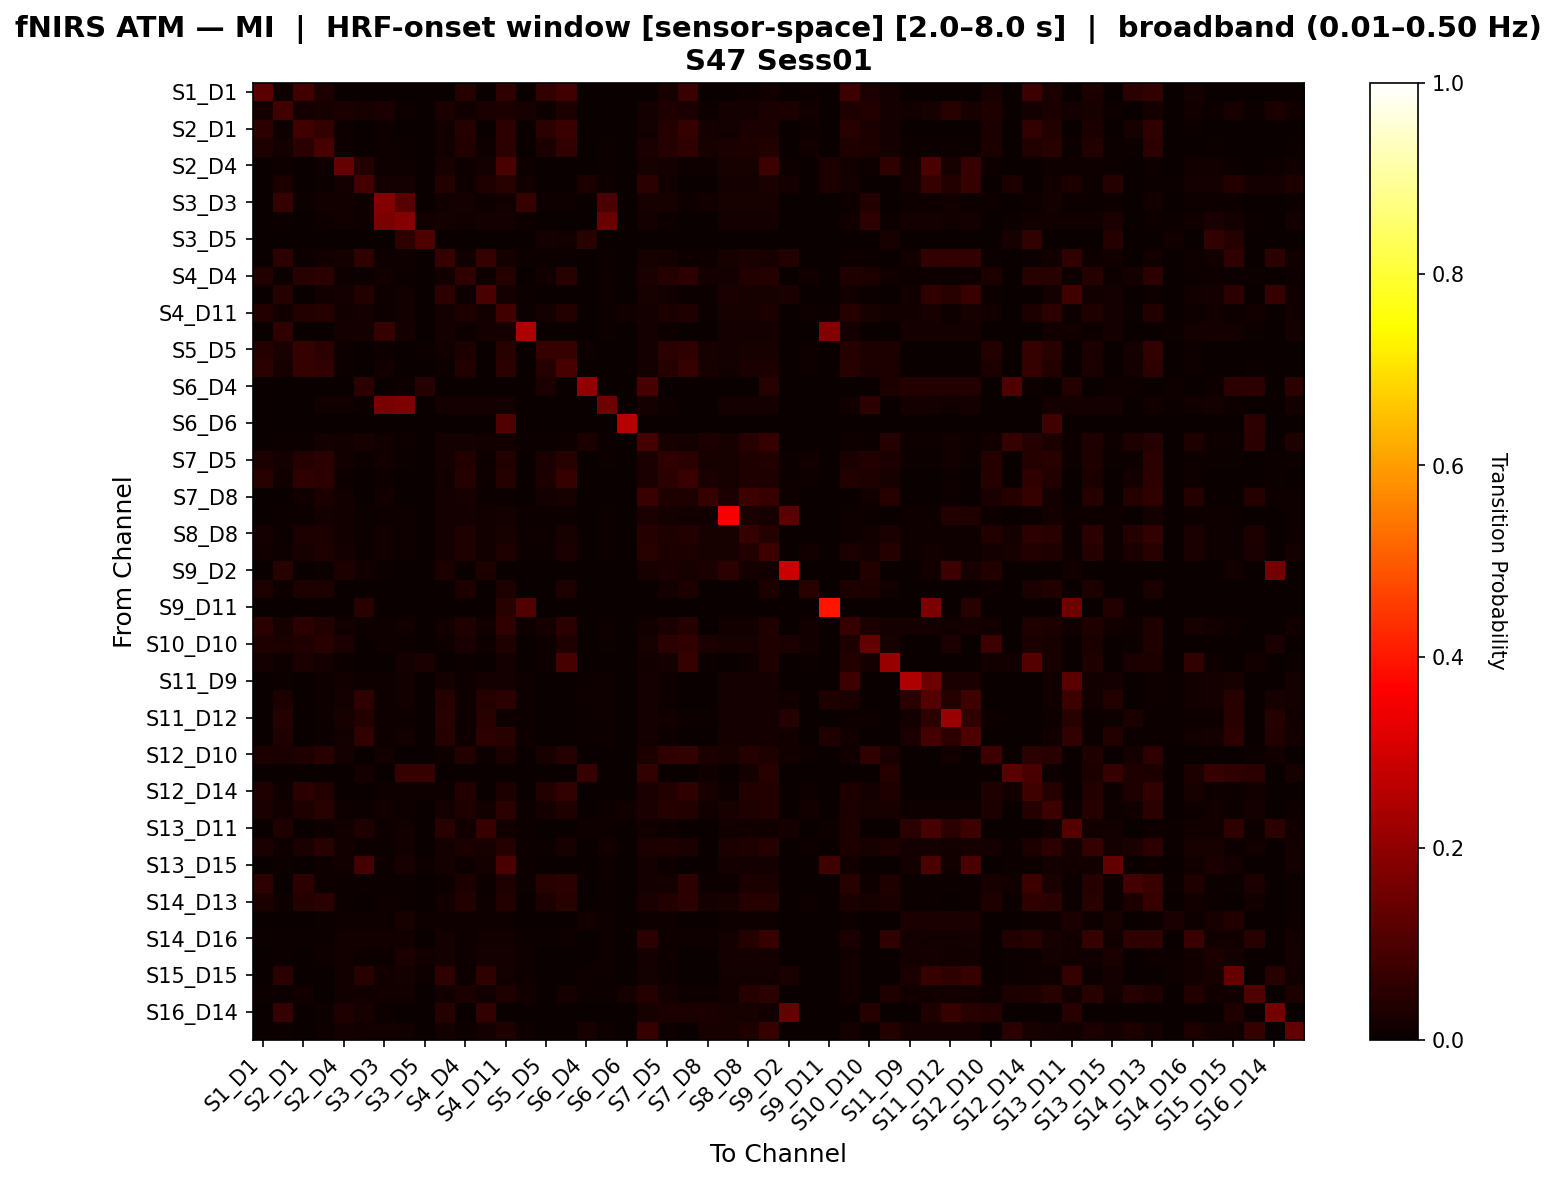

The table this chart was drawn from, first rows:
, S1_D1 hbo, S1_D3 hbo, S2_D1 hbo, S2_D2 hbo, S2_D4 hbo, S3_D1 hbo, S3_D3 hbo, S3_D4 hbo, S3_D5 hbo, S4_D2 hbo, S4_D4 hbo, S4_D6 hbo, S4_D11 hbo, S5_D3 hbo, S5_D5 hbo, S5_D7 hbo, S6_D4 hbo, S6_D5 hbo, S6_D6 hbo, S6_D8 hbo, S7_D5 hbo, S7_D7 hbo, S7_D8 hbo
S1_D1 hbo, 0.1184, 0.01064, 0.08549, 0.02926, 0.0, 0.0, 0.0, 0.0, 0.0, 0.0, 0.04208, 0.0, 0.05657, 0.0, 0.0589, 0.08283, 0.0, 0.0, 0.0, 0.0, 0.02128, 0.07043, 0.0
S1_D3 hbo, 0.01887, 0.08558, 0.01887, 0.02123, 0.02564, 0.02225, 0.02653, 0.009972, 0.0, 0.02653, 0.01371, 0.02368, 0.03026, 0.02225, 0.009434, 0.0283, 0.0, 0.001425, 0.0, 0.01852, 0.03311, 0.02599, 0.008547
S2_D1 hbo, 0.05369, 0.01114, 0.08313, 0.06013, 0.005362, 0.0, 0.009383, 0.0, 0.0, 0.01475, 0.04084, 0.0, 0.05085, 0.0, 0.04862, 0.07369, 0.0, 0.0, 0.0, 0.01475, 0.04239, 0.06292, 0.01877
S2_D2 hbo, 0.03284, 0.01642, 0.04879, 0.09178, 0.009119, 0.0007599, 0.009878, 0.004559, 0.0, 0.01444, 0.03547, 0.009119, 0.04727, 0.0, 0.02413, 0.05927, 0.0, 0.004559, 0.0, 0.02432, 0.04296, 0.05482, 0.02052
S2_D4 hbo, 0.0, 0.01098, 0.002196, 0.01098, 0.136, 0.03729, 0.01171, 0.01171, 0.0, 0.01977, 0.01098, 0.01684, 0.09578, 0.008053, 0.002196, 0.002196, 0.0, 0.007321, 0.0, 0.02123, 0.01903, 0.008785, 0.01098
S3_D1 hbo, 0.0, 0.02834, 0.0, 0.004087, 0.01907, 0.08748, 0.01771, 0.01635, 0.0, 0.03652, 0.0109, 0.03515, 0.04678, 0.01499, 0.0, 0.0, 0.02907, 0.008174, 0.0, 0.04814, 0.01226, 0.0, 0.0
S3_D3 hbo, 0.0, 0.06269, 0.007463, 0.01244, 0.0141, 0.01078, 0.1823, 0.1171, 0.0, 0.01493, 0.01658, 0.01078, 0.01493, 0.06269, 0.009121, 0.00995, 0.0, 0.09426, 0.0, 0.02239, 0.0199, 0.01161, 0.01244
S3_D4 hbo, 0.0, 0.005051, 0.0, 0.008081, 0.01414, 0.0101, 0.168, 0.1842, 0.01212, 0.01616, 0.01212, 0.01616, 0.01616, 0.008081, 0.0, 0.00202, 0.00303, 0.1417, 0.0, 0.01616, 0.0101, 0.0, 0.0
S3_D5 hbo, 0.0, 0.0, 0.0, 0.0, 0.0, 0.0, 0.0, 0.05556, 0.1019, 0.0, 0.0, 0.0, 0.0, 0.0, 0.01852, 0.01389, 0.0463, 0.0, 0.0, 0.0, 0.0, 0.0, 0.0
S4_D2 hbo, 0.0, 0.05256, 0.00672, 0.01478, 0.01815, 0.05525, 0.01008, 0.01075, 0.0, 0.07003, 0.0121, 0.06398, 0.01747, 0.007392, 0.00672, 0.00672, 0.0, 0.00672, 0.0, 0.02151, 0.01747, 0.008737, 0.01008
S4_D4 hbo, 0.03849, 0.005455, 0.04651, 0.04769, 0.008322, 0.004161, 0.01248, 0.007628, 0.0, 0.01387, 0.058, 0.008322, 0.03976, 0.002774, 0.01456, 0.0466, 0.0, 0.006935, 0.0, 0.02358, 0.04055, 0.05305, 0.01595
S4_D6 hbo, 0.0, 0.04088, 0.0, 0.01377, 0.01807, 0.03804, 0.009466, 0.01377, 0.0, 0.05465, 0.01119, 0.0938, 0.01807, 0.007745, 0.0, 0.0, 0.0, 0.008606, 0.0, 0.02065, 0.01377, 0.005164, 0.005164
S4_D11 hbo, 0.03584, 0.01473, 0.03791, 0.04126, 0.01314, 0.01586, 0.01037, 0.01185, 0.0, 0.01926, 0.02935, 0.01556, 0.0854, 0.006667, 0.01863, 0.03791, 0.0, 0.007407, 0.01542, 0.01852, 0.02876, 0.03386, 0.005926
S5_D3 hbo, 0.0, 0.05832, 0.0, 0.001608, 0.01929, 0.01929, 0.06475, 0.01608, 0.0, 0.01929, 0.009646, 0.01768, 0.01768, 0.245, 0.0, 0.0, 0.0, 0.006431, 0.0, 0.01929, 0.01125, 0.0, 0.0
S5_D5 hbo, 0.04207, 0.02439, 0.06435, 0.04949, 0.00495, 0.0, 0.01114, 0.0, 0.007426, 0.01361, 0.02882, 0.0, 0.04454, 0.0, 0.06894, 0.06558, 0.008663, 0.0, 0.0, 0.01609, 0.04949, 0.05692, 0.0198
S5_D7 hbo, 0.04748, 0.02, 0.06468, 0.05871, 0.003922, 0.0, 0.01176, 0.0, 0.0009804, 0.01078, 0.0388, 0.0, 0.04703, 0.0, 0.04137, 0.09134, 0.0, 0.0, 0.0, 0.01765, 0.04157, 0.06574, 0.02059
S6_D4 hbo, 0.0, 0.0, 0.0, 0.0, 0.0, 0.05102, 0.0, 0.01128, 0.04135, 0.0, 0.0, 0.0, 0.0, 0.0, 0.02632, 0.0, 0.2019, 0.0, 0.0, 0.09184, 0.0, 0.0, 0.0
S6_D5 hbo, 0.0, 0.0, 0.0, 0.01544, 0.01544, 0.007722, 0.1656, 0.1753, 0.0, 0.01931, 0.01737, 0.01931, 0.01931, 0.003861, 0.0, 0.0, 0.0, 0.149, 0.0, 0.01931, 0.01158, 0.0, 0.0
S6_D6 hbo, 0.0, 0.0, 0.0, 0.0, 0.0, 0.0, 0.0, 0.0, 0.0, 0.0, 0.0, 0.0, 0.1064, 0.0, 0.0, 0.0, 0.0, 0.0, 0.2553, 0.0, 0.0, 0.0, 0.0
S6_D8 hbo, 0.0, 0.004678, 0.006757, 0.01871, 0.01351, 0.02258, 0.01247, 0.008316, 0.0, 0.01715, 0.01819, 0.01351, 0.01455, 0.005198, 0.007796, 0.0104, 0.02941, 0.005198, 0.0, 0.08756, 0.02131, 0.01611, 0.02918
S7_D5 hbo, 0.02952, 0.01849, 0.03947, 0.04882, 0.01555, 0.004353, 0.01244, 0.006219, 0.0, 0.01679, 0.03528, 0.00995, 0.03702, 0.003109, 0.02411, 0.04382, 0.0, 0.004975, 0.0, 0.0255, 0.05566, 0.05004, 0.02177
S7_D7 hbo, 0.04408, 0.01286, 0.0547, 0.05419, 0.009539, 0.0, 0.009539, 0.0, 0.0, 0.01192, 0.03979, 0.004769, 0.03913, 0.0, 0.03062, 0.06344, 0.0, 0.0, 0.0, 0.02464, 0.04717, 0.07401, 0.02623
S7_D8 hbo, 0.0, 0.003831, 0.01533, 0.02778, 0.01437, 0.0, 0.01245, 0.0, 0.0, 0.01628, 0.02203, 0.005747, 0.007663, 0.0, 0.01724, 0.02203, 0.0, 0.0, 0.0, 0.07225, 0.03448, 0.03161, 0.06544
S8_D6 hbo, 0.0, 0.005411, 0.007035, 0.01894, 0.01461, 0.007035, 0.01136, 0.008658, 0.0, 0.0184, 0.01569, 0.01515, 0.01623, 0.005952, 0.007035, 0.007576, 0.0, 0.005411, 0.0, 0.02381, 0.01894, 0.01353, 0.01353
S8_D8 hbo, 0.01852, 0.004451, 0.02379, 0.02821, 0.01434, 0.006429, 0.01236, 0.007913, 0.0, 0.0178, 0.03318, 0.01385, 0.02013, 0.00544, 0.01155, 0.02196, 0.0, 0.004946, 0.0, 0.04011, 0.03449, 0.036, 0.02112
S8_D15 hbo, 0.0152, 0.009323, 0.02159, 0.03488, 0.01899, 0.006915, 0.0133, 0.008511, 0.0, 0.01596, 0.03382, 0.01383, 0.03285, 0.005851, 0.007447, 0.02531, 0.003378, 0.005319, 0.0, 0.04358, 0.02813, 0.02956, 0.02112
S9_D2 hbo, 0.0, 0.04636, 0.0, 0.006637, 0.03097, 0.01538, 0.006637, 0.0, 0.0, 0.02866, 0.002212, 0.02866, 0.0, 0.0, 0.0, 0.0, 0.0, 0.0, 0.0, 0.01991, 0.02434, 0.02212, 0.02434
S9_D9 hbo, 0.02857, 0.01071, 0.02857, 0.02857, 0.0, 0.0, 0.0, 0.0, 0.0, 0.0, 0.02857, 0.0, 0.02857, 0.0, 0.0, 0.02857, 0.0, 0.0, 0.0, 0.0, 0.01786, 0.02857, 0.0
S9_D11 hbo, 0.0, 0.0, 0.0, 0.0, 0.0, 0.04545, 0.0, 0.0, 0.0, 0.0, 0.0, 0.0, 0.04545, 0.1091, 0.0, 0.0, 0.0, 0.0, 0.0, 0.0, 0.0, 0.0, 0.0
S10_D9 hbo, 0.04853, 0.02013, 0.04908, 0.0386, 0.01405, 0.01074, 0.01074, 0.01322, 0.0, 0.01488, 0.03308, 0.01405, 0.05679, 0.009091, 0.01929, 0.0499, 0.0, 0.008264, 0.0, 0.01488, 0.02564, 0.04274, 0.0
S10_D10 hbo, 0.03146, 0.03079, 0.03146, 0.04374, 0.02632, 0.0, 0.01023, 0.004967, 0.0, 0.01053, 0.02367, 0.01053, 0.03146, 0.0, 0.01159, 0.03321, 0.003509, 0.004967, 0.0, 0.02281, 0.04784, 0.05602, 0.02632
S10_D12 hbo, 0.0179, 0.01023, 0.02597, 0.0179, 0.005115, 0.0, 0.0, 0.01613, 0.02419, 0.0, 0.007673, 0.0, 0.0179, 0.0, 0.008951, 0.09048, 0.001279, 0.0, 0.0, 0.01279, 0.0179, 0.06629, 0.005115
S11_D9 hbo, 0.0, 0.006757, 0.0, 0.008446, 0.01436, 0.01098, 0.01098, 0.01351, 0.0, 0.01689, 0.01014, 0.01689, 0.01689, 0.009291, 0.0, 0.0, 0.007601, 0.008446, 0.0, 0.01689, 0.008446, 0.0, 0.0
S11_D11 hbo, 0.0, 0.02862, 0.0, 0.008757, 0.01781, 0.05636, 0.009632, 0.01401, 0.0, 0.03913, 0.01051, 0.04, 0.04935, 0.007881, 0.0, 0.0, 0.007881, 0.008757, 0.0, 0.01576, 0.008757, 0.0, 0.0
S11_D12 hbo, 0.0, 0.04278, 0.0, 0.006579, 0.02039, 0.03685, 0.01053, 0.01053, 0.0, 0.04409, 0.008553, 0.04343, 0.01118, 0.007237, 0.0, 0.0, 0.005921, 0.006579, 0.0, 0.01776, 0.01382, 0.006579, 0.007237
S11_D13 hbo, 0.0, 0.03207, 0.0, 0.007666, 0.01448, 0.06158, 0.01107, 0.01363, 0.0, 0.04229, 0.01022, 0.05154, 0.04649, 0.00937, 0.0, 0.0, 0.007666, 0.008518, 0.0, 0.01704, 0.008518, 0.0, 0.0
S12_D10 hbo, 0.02911, 0.02355, 0.03506, 0.04414, 0.01641, 0.0, 0.01532, 0.0, 0.0, 0.008753, 0.03682, 0.006565, 0.02383, 0.0, 0.02183, 0.03929, 0.0, 0.0, 0.0, 0.02845, 0.05632, 0.06036, 0.03063
S12_D12 hbo, 0.0, 0.0, 0.0, 0.0, 0.0, 0.01562, 0.0, 0.06944, 0.06944, 0.0, 0.0, 0.0, 0.0, 0.0, 0.0, 0.0, 0.06979, 0.0, 0.0, 0.05937, 0.0, 0.0, 0.0125
S12_D14 hbo, 0.03407, 0.008869, 0.04915, 0.03773, 0.002698, 0.0, 0.01079, 0.008993, 0.009892, 0.008993, 0.038, 0.0, 0.02943, 0.0, 0.03564, 0.05952, 0.002698, 0.0, 0.0, 0.02395, 0.03662, 0.05587, 0.02221
S13_D6 hbo, 0.02571, 0.01238, 0.03351, 0.04434, 0.009091, 0.005594, 0.01399, 0.009091, 0.0, 0.01608, 0.035, 0.01259, 0.05032, 0.004196, 0.01949, 0.03374, 0.0, 0.006993, 0.01285, 0.02425, 0.03945, 0.0376, 0.01189
S13_D11 hbo, 0.0, 0.03318, 0.0, 0.009184, 0.01224, 0.03226, 0.008163, 0.01327, 0.0, 0.04543, 0.01224, 0.06952, 0.01531, 0.006122, 0.0, 0.0, 0.009184, 0.0102, 0.0, 0.01531, 0.0102, 0.0, 0.0
S13_D13 hbo, 0.02516, 0.008753, 0.02407, 0.04494, 0.01278, 0.007102, 0.007102, 0.0142, 0.0, 0.01705, 0.03062, 0.02131, 0.041, 0.004261, 0.007659, 0.02188, 0.0, 0.0142, 0.0, 0.02361, 0.02745, 0.02626, 0.002188
S13_D15 hbo, 0.0, 0.004826, 0.0, 0.01062, 0.01351, 0.0886, 0.009653, 0.02317, 0.008687, 0.01641, 0.01158, 0.01834, 0.09729, 0.007722, 0.0, 0.0, 0.002896, 0.009653, 0.0, 0.01641, 0.009653, 0.0, 0.0
S14_D12 hbo, 0.05426, 0.003289, 0.05262, 0.009868, 0.004202, 0.004202, 0.004202, 0.004202, 0.0, 0.004202, 0.03088, 0.004202, 0.03343, 0.004202, 0.04439, 0.04933, 0.0, 0.004202, 0.0, 0.01736, 0.01736, 0.05171, 0.006579
S14_D13 hbo, 0.0304, 0.00907, 0.04098, 0.04709, 0.006589, 0.0007321, 0.009517, 0.004392, 0.0, 0.01391, 0.03857, 0.008053, 0.03571, 0.0, 0.0277, 0.04383, 0.0, 0.004392, 0.0, 0.0269, 0.03864, 0.04691, 0.0187
S14_D14 hbo, 0.0, 0.0, 0.0, 0.007194, 0.01079, 0.01079, 0.01079, 0.02158, 0.01079, 0.01079, 0.01079, 0.01079, 0.01079, 0.003597, 0.0, 0.0, 0.01439, 0.01079, 0.0, 0.01079, 0.01079, 0.0, 0.0
S14_D16 hbo, 0.005464, 0.007286, 0.006375, 0.006375, 0.01548, 0.01184, 0.01184, 0.01457, 0.0, 0.01639, 0.01093, 0.01548, 0.01548, 0.01002, 0.005464, 0.01002, 0.0, 0.009107, 0.0, 0.04797, 0.009107, 0.01002, 0.01053
S15_D13 hbo, 0.0, 0.005254, 0.0, 0.01051, 0.01313, 0.009632, 0.009632, 0.02452, 0.01226, 0.01576, 0.01051, 0.01839, 0.01839, 0.007881, 0.0, 0.0008757, 0.002627, 0.008757, 0.0, 0.01576, 0.008757, 0.0, 0.0
S15_D15 hbo, 0.0, 0.05039, 0.0, 0.003643, 0.01366, 0.04632, 0.01184, 0.01913, 0.01002, 0.05676, 0.008197, 0.05585, 0.01275, 0.01002, 0.0, 0.0, 0.01093, 0.006375, 0.0, 0.01366, 0.009107, 0.0, 0.0
S15_D16 hbo, 0.006726, 0.007463, 0.01195, 0.003731, 0.01493, 0.01493, 0.01493, 0.01493, 0.0, 0.01493, 0.02389, 0.01493, 0.0351, 0.01493, 0.0, 0.01866, 0.006726, 0.007463, 0.0157, 0.04183, 0.01717, 0.008969, 0.008969
S16_D14 hbo, 0.0, 0.0626, 0.0, 0.007463, 0.03483, 0.02222, 0.007463, 0.0, 0.0, 0.0427, 0.002488, 0.05937, 0.0, 0.0, 0.0, 0.0, 0.0, 0.0, 0.0, 0.02239, 0.02736, 0.02488, 0.02736
S16_D16 hbo, 0.0, 0.007692, 0.0, 0.009615, 0.01635, 0.0125, 0.0125, 0.01538, 0.0, 0.01923, 0.01154, 0.01923, 0.03293, 0.01058, 0.0, 0.0, 0.02055, 0.009615, 0.0, 0.06718, 0.009615, 0.0, 0.02055
